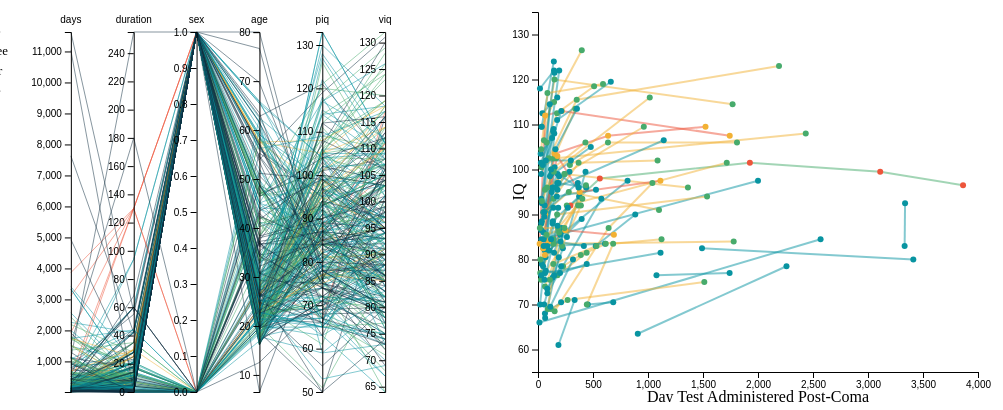
D3 v5 page, settled after 480 driven frames (8 s of simulated time); the page loaded 2 data file(s).


    //**************************//
    //     PARALLEL COORD       //
    //**************************//
    // set the dimensions and margins of the graph
    var margin = {top: 30, right: 5, bottom: 10, left: 0},
        width = 500 - margin.left - margin.right,
        height = 400 - margin.top - margin.bottom;

    // append the svg object to the body of the page
    var svg = d3.select("#vis_data")
        .append("svg")
        .attr("width", width + margin.left + margin.right)
        .attr("height", height + margin.top + margin.bottom)
        .append("g")
        .attr("transform",
            "translate(" + margin.left + "," + margin.top + ")");

    // Parse the Data
    d3.csv('Wong2.csv').then(function(data) {

        var color = d3.scaleOrdinal()
            .domain(["one", "two", "three", "four", "five"])
            .range(["#112F41", "#0894A1", "#47AB6C", "#F2B134", "#ED553B"])

        // Extract the list of dimensions to plot
        dimensions = ["days", "duration", "sex", "age", "piq", "viq"]

        // Make linear scale for each ^; Store in y
        var y = {}
        for (i in dimensions) {
            name = dimensions[i]
            y[name] = d3.scaleLinear()
                .domain( d3.extent(data, function(d) { return +d[name]; }) )
                .range([height, 0])
        }

        // Make X-scale then find position for Y-axis
        x = d3.scalePoint()
            .range([0, width])
            .padding(1)
            .domain(dimensions);

        // The path function take a row of the csv as input, and return x and y coordinates of the line to draw for this raw.
        function path(d) {
            return d3.line()(dimensions.map(function(p) { return [x(p), y[p](d[p])]; }));
        }

        // Draw the lines
        svg.selectAll("myPath")
            .data(data)
            .enter().append("path")
            .attr("class", function(d){return "line " + d.tests})
            .attr("d", path)
            .style("fill", "none")
            .style("stroke", function(d){return (color(d.tests))})
            .style("opacity", 0.5)
            .on("mouseover", function(d){onHighlight(d)})
            .on("mouseleave", function(d){onUnhighlight(d)})

        // Draw the axis:
        svg.selectAll("myAxis")
        // For each dimension of the dataset I add a 'g' element:
            .data(dimensions).enter()
            .append("g")
            // I translate this element to its right position on the x axis
            .attr("transform", function(d) { return "translate(" + x(d) + ")"; })
            // And I build the axis with the call function
            .each(function(d) { d3.select(this).call(d3.axisLeft().scale(y[d])); })
            // Add axis title
            .append("text")
            .style("text-anchor", "middle")
            .attr("y", -9)
            .text(function(d) { return d; })
            .style("fill", "black")


        // Brushing (highlight)
        var onHighlight = function(d){
            // Make unfocused points grey
            d3.selectAll(".line")
                .transition().duration(200)
                .style("stroke", "lightgrey")
                .style("opacity", "0.2")

            // Make focused points coloured
            d3.select("#vis_data").selectAll("." + d.tests)
                .transition().duration(200)
                .style("stroke", color(d.tests))
                .style("opacity", "1")

            d3.select("#vis_data_sp").selectAll(".line")
                .transition().duration(200)
                .style("stroke", color(d.tests))
                .style("opacity", "1")
        }

        // Removing highlight
        var onUnhighlight = function(d){
            d3.select("#vis_data").selectAll(".line")
                .transition().duration(200).delay(1000)
                .style("stroke", function(d){return(color(d.tests))})
                .style("opacity", "1")
            /*
            d3.select("#vis_data_sp").selectAll(".line")
                .transition().duration(200).delay(1000)
                .attr("stroke", function(){return d.color = color(d.values);})*/
        }
    })

    // *************************************** //
    //               SCATTERPLOT               //
    //**************************************** //
    // set the dimensions and margins of the graph
    var margin = {top: 10, right: 30, bottom: 30, left: 30},
        width = 500 - margin.left - margin.right,
        height = 400 - margin.top - margin.bottom;

    // append the svg object
    var svg2 = d3.select("#vis_data_sp")
        .append("svg")
        .attr("width", width + margin.left + margin.right)
        .attr("height", height + margin.top + margin.bottom)
        .append("g")
        .attr("transform",
            "translate(" + margin.left + "," + margin.top + ")");

    d3.csv("Wong3.csv").then(function(data) {
        var color = d3.scaleOrdinal()
            .domain(["two", "three", "four", "five"])
            .range(["#0894A1", "#47AB6C", "#F2B134", "#ED553B"])

        var x = d3.scaleLinear().range([0, width]);
        var y = d3.scaleLinear().range([height, 0]);

        x.domain(d3.extent(data, function(d) {return d.days; }));
        y.domain([0, d3.max(data, function(d) {return d.iq;})]);

        // Creating the Y-axis
        var y = d3.scaleLinear()
            .domain([55,135])
            .range([height, 0]);
        svg2.append("g")
            .call(d3.axisLeft(y));

        svg2.append("text")
            .attr("transform", "rotate(-90)")
            .attr("y", 0 - margin.left)
            .attr("x", 0 - (height / 2))
            .attr("dy", "1em")
            .style("text-anchor", "middle")
            .text("IQ");

        // Creating the X-axis
        var x = d3.scaleLinear()
            .domain([0, 4000])
            .range([0, width]);
        svg2.append("g")
            .attr("transform", "translate(0," + height + ")")
            .call(d3.axisBottom(x));

        svg2.append("text")
            .attr("transform",
                "translate(" + (width/2) + " ," +
                (height + margin.top + 20) + ")")
            .style("text-anchor", "middle")
            .text("Day Test Administered Post-Coma");

        // Defining the line
        var linePlot = d3.line()
            .x(function(d){return x(d.days);})
            .y(function(d){return y(d.iq);});

        var dataNest = d3.nest()
            .key(function(d) {return d.id;})
            .entries(data);

        //console.log(dataNest);

        dataNest.forEach(function(d){
            svg2.append("path")
                .attr("class", function() {return "line " + d.tests})
                .style("stroke", function(){return d.color = color(d.values);})
                .attr("d", linePlot(d.values))
                .attr("fill", "none")
                .attr("stroke-width", "2")
                .attr("opacity", "0.5")
                .on("mouseover", function() {onHighlight(d)})
                .on("mouseleave", function(){onUnhighlight(d)})
        });

        var onHighlight = function(d){
            console.log(d);
            selected_pt = d.values[0].tests
            console.log(selected_pt);
            // Make unfocused points grey
            d3.selectAll(".line")
                .transition().duration(200)
                .style("stroke", "lightgrey")
                .style("opacity", "0.2")

            // Make focused points coloured
            d3.select("#vis_data").selectAll("." + selected_pt)
                .transition().duration(200)
                .style("stroke", color(selected_pt))
                .style("opacity", "1")

            d3.select("#vis_data_sp").selectAll(d.values[0] === selected_pt)
                .transition().duration(200)
                .style("stroke", color(selected_pt))
                .style("opacity", "1")
        }

        // Removing highlight
        var onUnhighlight = function(d){
            d3.select("#vis_data").selectAll(".line")
                .transition().duration(200).delay(1000)
                .style("stroke", function(d){return(color(d.tests))})
                .style("opacity", "1")

            d3.select("#vis_data_sp").selectAll(".line")
                .transition().duration(200).delay(1000)
                .attr("stroke", function(){return d.color = color(d.values);})
        }

        // Creating the dots
        svg2.append("g")
            .selectAll("dot")
            .data(data)
            .enter()
            .append("circle")
            .attr("cx", function(d) {return x(d.days); })
            .attr("cy", function(d) {return y(d.iq); })
            .attr("r", 3.0)
            .style("fill", function(d) {return color(d.tests)})
    })


### data: Wong2.csv
, id, days, duration, sex, age, piq, viq, tests
286, 405, 986, 0, 1, 21.47, 66, 116, one
287, 626, 870, 55, 1, 19.75, 80, 85, one
303, 651, 1491, 21, 1, 22.01, 71, 94, two
325, 651, 3412, 21, 1, 22.01, 68, 92, two
265, 781, 714, 15, 1, 29.87, 85, 85, one
167, 1048, 85, 94, 1, 20.11, 63, 82, two
266, 1048, 576, 94, 1, 20.11, 91, 96, two
288, 1075, 907, 42, 1, 27.28, 63, 64, two
320, 1075, 2259, 42, 1, 27.28, 78, 79, two
168, 1085, 159, 11, 1, 30.71, 103, 97, one
267, 1157, 810, 23, 1, 17.39, 97, 84, one
143, 1176, 146, 17, 0, 19.73, 65, 98, two
207, 1176, 216, 17, 0, 19.73, 74, 100, two
232, 1493, 453, 60, 1, 17.8, 59, 81, two
268, 1493, 684, 60, 1, 17.8, 66, 75, two
269, 1611, 511, 60, 0, 23.28, 69, 107, one
270, 1624, 604, 1, 1, 19.56, 97, 85, one
233, 1836, 375, 1, 1, 47.06, 101, 108, one
213, 1892, 276, 2, 1, 21.78, 87, 107, one
234, 1939, 295, 130, 1, 28.27, 67, 117, five
271, 1939, 562, 130, 0, 28.27, 85, 111, five
310, 1939, 1926, 130, 0, 28.27, 95, 108, five
321, 1939, 3111, 130, 1, 28.27, 88, 111, five
326, 1939, 3864, 130, 1, 28.27, 88, 105, five
227, 2081, 185, 43, 1, 17.7, 77, 97, one
189, 2124, 173, 30, 1, 30.76, 76, 106, one
46, 2364, 41, 14, 1, 25.81, 84, 94, one
118, 2453, 120, 10, 0, 37.28, 63, 99, one
272, 2498, 615, 0, 1, 17.43, 86, 113, one
304, 2527, 1294, 0, 1, 16.92, 93, 104, one
96, 2569, 49, 35, 1, 18.72, 50, 101, one
47, 2600, 3333, 9, 1, 43.94, 86, 80, two
327, 2600, 3337, 9, 1, 43.94, 101, 84, two
305, 2638, 1093, 255, 1, 16.56, 78, 84, one
190, 2646, 187, 14, 1, 22.92, 97, 97, two
235, 2646, 438, 14, 0, 22.92, 98, 94, two
119, 2653, 97, 28, 1, 30.01, 93, 112, three
236, 2653, 352, 28, 1, 30.01, 105, 126, three
322, 2653, 2191, 28, 1, 30.01, 117, 129, three
311, 2662, 1569, 180, 0, 28.08, 90, 101, one
48, 2761, 40, 3, 1, 24.37, 98, 112, one
329, 2773, 7631, 42, 1, 6.513, 88, 103, one
191, 2790, 211, 0, 0, 48.8, 89, 99, one
223, 2826, 290, 14, 1, 23.23, 94, 108, three
273, 2826, 636, 14, 1, 23.23, 111, 101, three
312, 2826, 1809, 14, 1, 23.23, 104, 108, three
144, 2849, 151, 0, 1, 20.09, 51, 86, three
274, 2849, 642, 0, 0, 20.09, 76, 98, three
289, 2849, 1040, 0, 1, 20.09, 91, 103, three
145, 2882, 141, 18, 1, 19.23, 84, 85, three
214, 2882, 262, 18, 0, 19.23, 94, 90, three
313, 2882, 1716, 18, 0, 19.23, 100, 103, three
275, 3032, 525, 20, 0, 16.94, 79, 87, two
290, 3032, 884, 20, 1, 16.94, 87, 93, two
146, 3051, 131, 13, 0, 37.24, 68, 79, one
97, 3058, 56, 28, 1, 22.25, 65, 75, two
215, 3058, 236, 28, 1, 22.25, 85, 88, two
237, 3226, 444, 0, 1, 27.46, 76, 64, three
276, 3226, 683, 0, 1, 27.46, 89, 78, three
291, 3226, 1123, 0, 1, 27.46, 88, 81, three
... 271 more rows

### data: Wong3.csv
?, id, days, iq, tests
303, 651, 1491, 82.5, two
325, 651, 3412, 80, two
167, 1048, 85, 72.5, two
266, 1048, 576, 93.5, two
288, 1075, 907, 63.5, two
320, 1075, 2259, 78.5, two
143, 1176, 146, 81.5, two
207, 1176, 216, 87, two
232, 1493, 453, 70, two
268, 1493, 684, 70.5, two
234, 1939, 295, 92, five
271, 1939, 562, 98, five
310, 1939, 1926, 101.5, five
321, 1939, 3111, 99.5, five
326, 1939, 3864, 96.5, five
47, 2600, 3333, 83, two
327, 2600, 3337, 92.5, two
190, 2646, 187, 97, two
235, 2646, 438, 96, two
119, 2653, 97, 102.5, three
236, 2653, 352, 115.5, three
322, 2653, 2191, 123, three
223, 2826, 290, 101, three
273, 2826, 636, 106, three
312, 2826, 1809, 106, three
144, 2849, 151, 68.5, three
274, 2849, 642, 87, three
289, 2849, 1040, 97, three
145, 2882, 141, 84.5, three
214, 2882, 262, 92, three
313, 2882, 1716, 101.5, three
275, 3032, 525, 83, two
290, 3032, 884, 90, two
97, 3058, 56, 70, two
215, 3058, 236, 86.5, two
237, 3226, 444, 70, three
276, 3226, 683, 83.5, three
291, 3226, 1123, 84.5, three
49, 3237, 65, 67, two
169, 3237, 189, 80.5, two
1, 3358, 30, 88, two
170, 3358, 175, 97, two
208, 3467, 186, 61, two
238, 3467, 333, 71, two
4, 3592, 13, 66, two
323, 3592, 2569, 84.5, two
5, 3728, 19, 70, two
147, 3728, 151, 100.5, two
8, 3808, 31, 100.5, three
171, 3808, 165, 102.5, three
324, 3808, 2434, 108, three
58, 4094, 50, 86, two
172, 4094, 177, 95.5, two
59, 4133, 34, 79, two
149, 4133, 133, 88, two
61, 4189, 69, 80.5, two
192, 4189, 202, 85.5, two
120, 4218, 82, 83, two
277, 4218, 814, 97.5, two
9, 4253, 40, 112.5, two
... 164 more rows